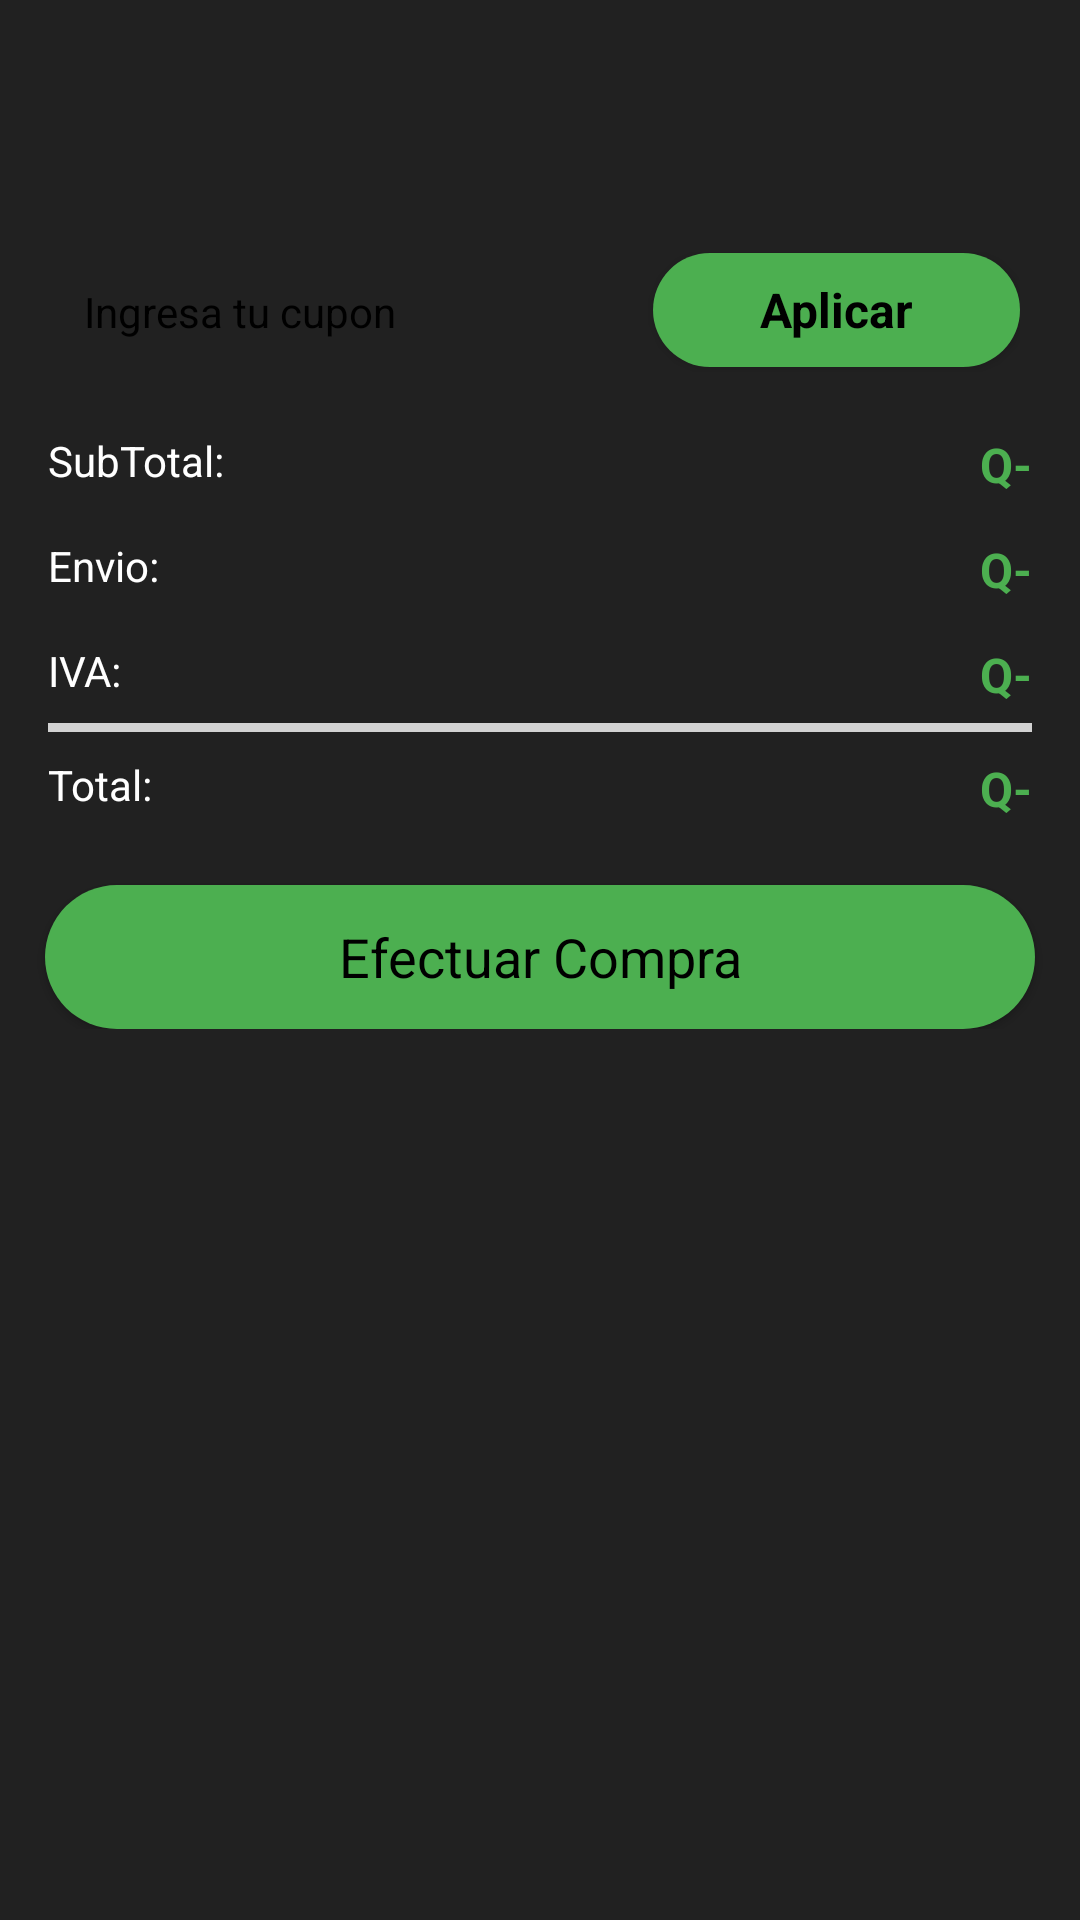

Produce the Android XML layout that renders to this screen, including the resource entries it uses.
<!-- AndroidManifest.xml: application theme Theme.FerreExpress -->
<!-- res/layout/fragment_cart.xml -->
<?xml version="1.0" encoding="utf-8"?>
<FrameLayout xmlns:android="http://schemas.android.com/apk/res/android"
    xmlns:app="http://schemas.android.com/apk/res-auto"
    xmlns:tools="http://schemas.android.com/tools"
    android:id="@+id/mainHome"
    android:layout_width="match_parent"
    android:layout_height="match_parent"
    android:background="#212121"
    tools:context=".Activity.CartFragment">

    <androidx.constraintlayout.widget.ConstraintLayout
        android:layout_width="match_parent"
        android:layout_height="match_parent">

        <TextView
            android:id="@+id/emptyTxt"
            android:layout_width="wrap_content"
            android:layout_height="wrap_content"
            android:text="Carrito Vacio"
            android:visibility="gone"
            app:layout_constraintBottom_toBottomOf="parent"
            app:layout_constraintEnd_toEndOf="parent"
            app:layout_constraintStart_toStartOf="parent"
            app:layout_constraintTop_toTopOf="parent" />

        <ScrollView
            android:id="@+id/scrollViewCart"
            android:layout_width="match_parent"
            android:layout_height="wrap_content"
            android:layout_marginTop="16dp"
            app:layout_constraintEnd_toEndOf="parent"
            app:layout_constraintStart_toStartOf="parent"
            app:layout_constraintTop_toTopOf="parent">

            <LinearLayout
                android:layout_width="match_parent"
                android:layout_height="wrap_content"
                android:orientation="vertical">

                <androidx.recyclerview.widget.RecyclerView
                    android:id="@+id/cartView"
                    android:layout_width="match_parent"
                    android:layout_height="wrap_content"
                    android:layout_margin="16dp"
                    android:clipToPadding="false" />

                <LinearLayout
                    android:layout_width="match_parent"
                    android:layout_height="48dp"
                    android:layout_marginStart="16dp"
                    android:layout_marginTop="32dp"
                    android:layout_marginEnd="16dp"
                    android:background="@drawable/background_grey"
                    android:orientation="horizontal"
                    android:padding="4dp">

                    <EditText
                        android:id="@+id/editTextText2"
                        android:layout_width="wrap_content"
                        android:layout_height="match_parent"
                        android:layout_weight="1"
                        android:background="#00ffffff"
                        android:ems="10"
                        android:inputType="text"
                        android:padding="8dp"
                        android:text="Ingresa tu cupon"
                        android:textColor="#000000"
                        android:textColorLink="@color/black"
                        android:textSize="14sp" />

                    <androidx.appcompat.widget.AppCompatButton
                        android:id="@+id/button"
                        style="@android:style/Widget.Button"
                        android:layout_width="wrap_content"
                        android:layout_height="38dp"
                        android:layout_weight="1"
                        android:background="@drawable/green_button_bg"
                        android:text="Aplicar"
                        android:textColor="@color/black"
                        android:textSize="16sp"
                        android:textStyle="bold" />
                </LinearLayout>

                <androidx.constraintlayout.widget.ConstraintLayout
                    android:layout_width="match_parent"
                    android:layout_height="wrap_content"
                    android:layout_margin="16dp">

                    <TextView
                        android:id="@+id/textView13"
                        android:layout_width="wrap_content"
                        android:layout_height="wrap_content"
                        android:text="SubTotal:"
                        android:textColor="@color/white"
                        android:textSize="14sp"
                        app:layout_constraintStart_toStartOf="parent"
                        app:layout_constraintTop_toTopOf="parent" />

                    <TextView
                        android:id="@+id/subtotalText"
                        android:layout_width="wrap_content"
                        android:layout_height="wrap_content"
                        android:text="Q-"
                        android:textColor="#4CAF50"
                        android:textSize="16sp"
                        android:textStyle="bold"
                        app:layout_constraintEnd_toEndOf="parent"
                        app:layout_constraintTop_toTopOf="parent" />

                    <TextView
                        android:id="@+id/textView15"
                        android:layout_width="wrap_content"
                        android:layout_height="wrap_content"
                        android:layout_marginTop="16dp"
                        android:text="Envio:"
                        android:textColor="@color/white"
                        android:textSize="14sp"
                        app:layout_constraintStart_toStartOf="parent"
                        app:layout_constraintTop_toBottomOf="@+id/textView13" />

                    <TextView
                        android:id="@+id/deliveryText"
                        android:layout_width="wrap_content"
                        android:layout_height="wrap_content"
                        android:text="Q-"
                        android:textColor="#4CAF50"
                        android:textSize="16sp"
                        android:textStyle="bold"
                        app:layout_constraintEnd_toEndOf="parent"
                        app:layout_constraintTop_toTopOf="@+id/textView15" />

                    <TextView
                        android:id="@+id/textView17"
                        android:layout_width="wrap_content"
                        android:layout_height="wrap_content"
                        android:layout_marginTop="16dp"
                        android:text="IVA:"
                        android:textColor="@color/white"
                        android:textSize="14sp"
                        app:layout_constraintStart_toStartOf="parent"
                        app:layout_constraintTop_toBottomOf="@+id/textView15" />

                    <TextView
                        android:id="@+id/ivaText"
                        android:layout_width="wrap_content"
                        android:layout_height="wrap_content"
                        android:text="Q-"
                        android:textColor="#4CAF50"
                        android:textSize="16sp"
                        android:textStyle="bold"
                        app:layout_constraintEnd_toEndOf="parent"
                        app:layout_constraintTop_toTopOf="@+id/textView17" />

                    <View
                        android:id="@+id/view3"
                        android:layout_width="wrap_content"
                        android:layout_height="3dp"
                        android:layout_marginTop="8dp"
                        android:background="#D2D2D2"
                        app:layout_constraintEnd_toEndOf="parent"
                        app:layout_constraintStart_toStartOf="parent"
                        app:layout_constraintTop_toBottomOf="@+id/textView17" />

                    <TextView
                        android:id="@+id/textView19"
                        android:layout_width="wrap_content"
                        android:layout_height="wrap_content"
                        android:layout_marginTop="8dp"
                        android:layout_marginBottom="8dp"
                        android:text="Total:"
                        android:textColor="@color/white"
                        android:textSize="14sp"
                        app:layout_constraintBottom_toBottomOf="parent"
                        app:layout_constraintStart_toStartOf="parent"
                        app:layout_constraintTop_toBottomOf="@+id/view3" />

                    <TextView
                        android:id="@+id/totalText"
                        android:layout_width="wrap_content"
                        android:layout_height="wrap_content"
                        android:text="Q-"
                        android:textColor="#4CAF50"
                        android:textSize="16sp"
                        android:textStyle="bold"
                        app:layout_constraintEnd_toEndOf="parent"
                        app:layout_constraintTop_toTopOf="@+id/textView19" />
                </androidx.constraintlayout.widget.ConstraintLayout>

                <androidx.appcompat.widget.AppCompatButton
                    android:id="@+id/checkOutBtn"
                    style="@android:style/Widget.Button"
                    android:layout_width="match_parent"
                    android:layout_height="wrap_content"
                    android:layout_marginStart="15dp"
                    android:layout_marginEnd="15dp"
                    android:background="@drawable/green_button_bg"
                    android:text="Efectuar Compra"
                    android:textSize="18sp" />
            </LinearLayout>
        </ScrollView>

    </androidx.constraintlayout.widget.ConstraintLayout>

</FrameLayout>
<!-- resources referenced by this layout -->
<resources>
  <color name="black">#FF000000</color>
  <color name="white">#FFFFFFFF</color>
  <!-- drawable green_button_bg (drawable) -->
  <?xml version="1.0" encoding="utf-8"?>
  <selector xmlns:android="http://schemas.android.com/apk/res/android">
  <item>
      <shape android:shape="rectangle">
          <corners android:radius="50dp"/>
          <solid android:color="#4CAF50"/>
      </shape>
  </item>
  </selector>
  <style name="Theme.FerreExpress" parent="Base.Theme.FerreExpress">
          <item name="android:windowTranslucentNavigation">true</item>
      </style>
  <style name="Base.Theme.FerreExpress" parent="Theme.Material3.DayNight.NoActionBar">
          
          
      </style>
</resources>
